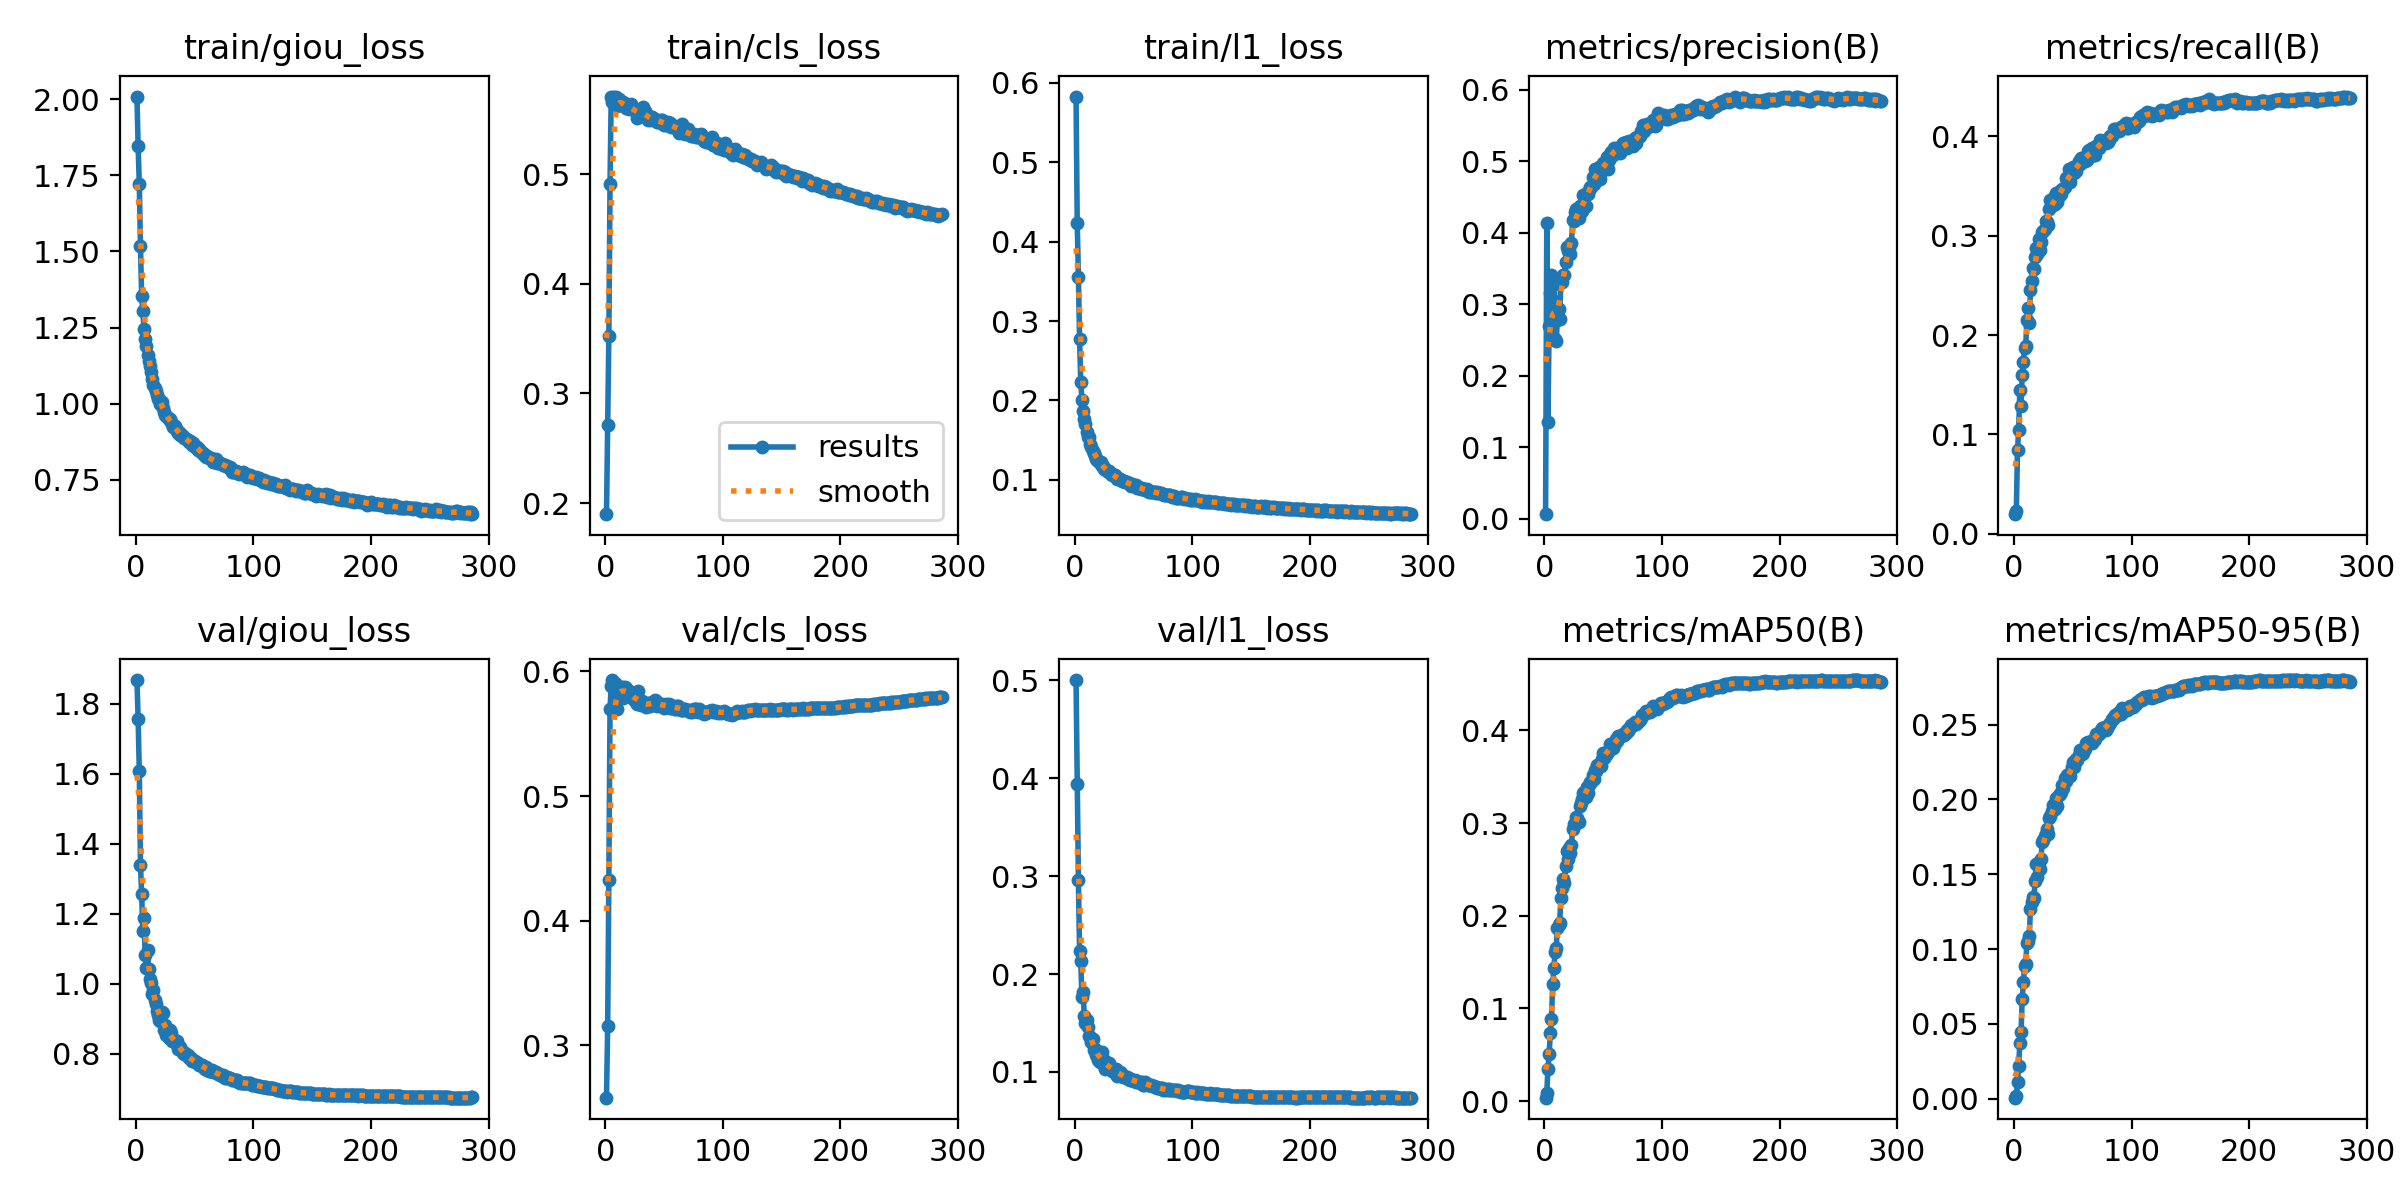

The file beside this chart, header and first rows:
epoch, time, train/giou_loss, train/cls_loss, train/l1_loss, metrics/precision(B), metrics/recall(B), metrics/mAP50(B), metrics/mAP50-95(B), val/giou_loss, val/cls_loss, val/l1_loss, lr/pg0, lr/pg1, lr/pg2
1, 519.4, 2.008, 0.1899, 0.5827, 0.0064, 0.01962, 0.00363, 0.00078, 1.867, 0.2581, 0.5004, 0.06674, 3.32921e-05, 3.32921e-05
2, 961.1, 1.845, 0.2713, 0.4231, 0.4139, 0.02319, 0.00893, 0.00194, 1.757, 0.3158, 0.3938, 0.03344, 6.64036e-05, 6.64036e-05
3, 1365, 1.721, 0.3524, 0.3558, 0.136, 0.08381, 0.03477, 0.01101, 1.606, 0.433, 0.2957, 0.0001405, 9.92931e-05, 9.92931e-05
4, 1786, 1.518, 0.4914, 0.2774, 0.27, 0.1046, 0.05026, 0.02213, 1.339, 0.5695, 0.224, 9.9001e-05, 9.9001e-05, 9.9001e-05
5, 2201, 1.352, 0.5709, 0.2238, 0.3156, 0.145, 0.07378, 0.03717, 1.256, 0.5886, 0.213, 9.8668e-05, 9.8668e-05, 9.8668e-05
6, 4416, 1.303, 0.5661, 0.1999, 0.3416, 0.1287, 0.08826, 0.04457, 1.151, 0.593, 0.1768, 9.8335e-05, 9.8335e-05, 9.8335e-05
7, 4831, 1.244, 0.5703, 0.1863, 0.3273, 0.16, 0.1259, 0.06679, 1.187, 0.5701, 0.182, 9.8002e-05, 9.8002e-05, 9.8002e-05
8, 5230, 1.213, 0.5638, 0.1768, 0.3044, 0.1731, 0.1434, 0.07808, 1.082, 0.5904, 0.1568, 9.7669e-05, 9.7669e-05, 9.7669e-05
9, 5641, 1.19, 0.5705, 0.1697, 0.2512, 0.1867, 0.1606, 0.0886, 1.046, 0.5859, 0.1497, 9.7336e-05, 9.7336e-05, 9.7336e-05
10, 6040, 1.161, 0.5624, 0.1606, 0.2484, 0.189, 0.1647, 0.09032, 1.097, 0.5702, 0.1533, 9.7003e-05, 9.7003e-05, 9.7003e-05
11, 6476, 1.139, 0.5681, 0.1541, 0.2782, 0.2152, 0.1869, 0.1044, 1.042, 0.5829, 0.1463, 9.667e-05, 9.667e-05, 9.667e-05
12, 7943, 1.124, 0.5685, 0.1537, 0.2933, 0.2272, 0.1902, 0.1055, 1.015, 0.5872, 0.1366, 9.6337e-05, 9.6337e-05, 9.6337e-05
13, 8354, 1.103, 0.5661, 0.1454, 0.2799, 0.2121, 0.1926, 0.1088, 1.001, 0.5875, 0.1357, 9.6004e-05, 9.6004e-05, 9.6004e-05
14, 9275, 1.081, 0.5642, 0.1409, 0.3318, 0.2453, 0.2187, 0.1267, 0.9698, 0.5871, 0.1302, 9.5671e-05, 9.5671e-05, 9.5671e-05
15, 9689, 1.061, 0.5655, 0.136, 0.3318, 0.2546, 0.2294, 0.1311, 0.9819, 0.5788, 0.134, 9.5338e-05, 9.5338e-05, 9.5338e-05
16, 12628, 1.052, 0.565, 0.134, 0.3407, 0.2672, 0.2395, 0.1349, 0.9549, 0.5836, 0.122, 9.5005e-05, 9.5005e-05, 9.5005e-05
17, 13064, 1.042, 0.5625, 0.1306, 0.3408, 0.2664, 0.2351, 0.1342, 0.9432, 0.5878, 0.1236, 9.4672e-05, 9.4672e-05, 9.4672e-05
18, 13462, 1.029, 0.5601, 0.1267, 0.359, 0.2788, 0.2539, 0.1456, 0.9211, 0.5866, 0.1175, 9.4339e-05, 9.4339e-05, 9.4339e-05
19, 13872, 1.017, 0.561, 0.1255, 0.3805, 0.2875, 0.2698, 0.1572, 0.9109, 0.5807, 0.1172, 9.4006e-05, 9.4006e-05, 9.4006e-05
20, 14386, 1.015, 0.5595, 0.1239, 0.3741, 0.2816, 0.2615, 0.1484, 0.8976, 0.5846, 0.1118, 9.3673e-05, 9.3673e-05, 9.3673e-05
21, 14789, 0.9998, 0.5604, 0.1211, 0.3787, 0.2962, 0.2731, 0.1583, 0.8927, 0.5834, 0.1106, 9.334e-05, 9.334e-05, 9.334e-05
22, 15189, 1.005, 0.5638, 0.123, 0.3706, 0.2857, 0.2675, 0.1536, 0.919, 0.5816, 0.1194, 9.3007e-05, 9.3007e-05, 9.3007e-05
23, 15587, 0.9857, 0.5613, 0.1175, 0.3858, 0.2939, 0.2759, 0.1603, 0.9175, 0.5788, 0.1208, 9.2674e-05, 9.2674e-05, 9.2674e-05
24, 16699, 0.9723, 0.5591, 0.1168, 0.4175, 0.3041, 0.2939, 0.1719, 0.8685, 0.5794, 0.108, 9.2341e-05, 9.2341e-05, 9.2341e-05
25, 17107, 0.9616, 0.5591, 0.1132, 0.4172, 0.3051, 0.2991, 0.173, 0.8816, 0.576, 0.112, 9.2008e-05, 9.2008e-05, 9.2008e-05
26, 18856, 0.9593, 0.5573, 0.1134, 0.4291, 0.3065, 0.2993, 0.1753, 0.8539, 0.5789, 0.103, 9.1675e-05, 9.1675e-05, 9.1675e-05
27, 19266, 0.9536, 0.5517, 0.1116, 0.4338, 0.3149, 0.3066, 0.1769, 0.8631, 0.5742, 0.1061, 9.1342e-05, 9.1342e-05, 9.1342e-05
28, 21282, 0.9499, 0.5565, 0.1107, 0.423, 0.3139, 0.3056, 0.1805, 0.8464, 0.5839, 0.1047, 9.1009e-05, 9.1009e-05, 9.1009e-05
29, 21681, 0.9481, 0.5577, 0.1109, 0.4213, 0.3112, 0.3009, 0.1769, 0.8694, 0.5767, 0.109, 9.0676e-05, 9.0676e-05, 9.0676e-05
30, 22099, 0.9403, 0.5558, 0.1086, 0.437, 0.3272, 0.3189, 0.1877, 0.8587, 0.5734, 0.1056, 9.0343e-05, 9.0343e-05, 9.0343e-05
31, 22510, 0.9344, 0.5554, 0.1075, 0.433, 0.3361, 0.322, 0.1888, 0.8379, 0.5764, 0.1038, 9.001e-05, 9.001e-05, 9.001e-05
32, 23134, 0.9227, 0.5612, 0.106, 0.4309, 0.3348, 0.3265, 0.1924, 0.8416, 0.5729, 0.1013, 8.9677e-05, 8.9677e-05, 8.9677e-05
33, 23544, 0.9256, 0.5533, 0.1058, 0.4526, 0.3314, 0.3322, 0.1965, 0.8376, 0.5732, 0.1027, 8.9344e-05, 8.9344e-05, 8.9344e-05
34, 23941, 0.9162, 0.5577, 0.1054, 0.4403, 0.3391, 0.3332, 0.1949, 0.8312, 0.5727, 0.09868, 8.9011e-05, 8.9011e-05, 8.9011e-05
35, 24417, 0.9093, 0.5532, 0.103, 0.4377, 0.3323, 0.3281, 0.1936, 0.8362, 0.5717, 0.1027, 8.8678e-05, 8.8678e-05, 8.8678e-05
36, 24813, 0.905, 0.5492, 0.1011, 0.4562, 0.3426, 0.339, 0.2007, 0.815, 0.5743, 0.09603, 8.8345e-05, 8.8345e-05, 8.8345e-05
37, 25226, 0.9071, 0.5532, 0.1023, 0.4544, 0.3339, 0.3322, 0.1953, 0.8193, 0.5749, 0.09841, 8.8012e-05, 8.8012e-05, 8.8012e-05
38, 26620, 0.8984, 0.5502, 0.1013, 0.4595, 0.3399, 0.3411, 0.2028, 0.8195, 0.5723, 0.09999, 8.7679e-05, 8.7679e-05, 8.7679e-05
39, 27056, 0.8963, 0.5498, 0.09979, 0.4646, 0.3446, 0.3439, 0.2036, 0.8081, 0.5745, 0.09919, 8.7346e-05, 8.7346e-05, 8.7346e-05
40, 28055, 0.8917, 0.5521, 0.09865, 0.4637, 0.342, 0.3438, 0.2047, 0.802, 0.5745, 0.09557, 8.7013e-05, 8.7013e-05, 8.7013e-05
41, 28456, 0.887, 0.5503, 0.0983, 0.4779, 0.3473, 0.3518, 0.2094, 0.8004, 0.5746, 0.09531, 8.668e-05, 8.668e-05, 8.668e-05
42, 30795, 0.8865, 0.5505, 0.09789, 0.4676, 0.3468, 0.3478, 0.2077, 0.8034, 0.5773, 0.09551, 8.6347e-05, 8.6347e-05, 8.6347e-05
43, 31204, 0.8829, 0.5494, 0.09734, 0.4887, 0.3495, 0.3578, 0.2144, 0.7954, 0.576, 0.09463, 8.6014e-05, 8.6014e-05, 8.6014e-05
44, 31602, 0.8819, 0.5474, 0.09669, 0.4772, 0.3586, 0.3561, 0.2125, 0.7977, 0.5722, 0.09488, 8.5681e-05, 8.5681e-05, 8.5681e-05
45, 31999, 0.8755, 0.548, 0.09581, 0.488, 0.3557, 0.3629, 0.2161, 0.7883, 0.5744, 0.09245, 8.5348e-05, 8.5348e-05, 8.5348e-05
46, 33956, 0.8764, 0.5485, 0.09606, 0.4915, 0.3548, 0.3627, 0.2161, 0.789, 0.5736, 0.09408, 8.5015e-05, 8.5015e-05, 8.5015e-05
47, 34366, 0.8728, 0.5495, 0.09535, 0.4754, 0.3669, 0.3639, 0.217, 0.787, 0.5724, 0.09196, 8.4682e-05, 8.4682e-05, 8.4682e-05
48, 34992, 0.8649, 0.5495, 0.09201, 0.4854, 0.3538, 0.3616, 0.2157, 0.7799, 0.5735, 0.09133, 8.4349e-05, 8.4349e-05, 8.4349e-05
49, 35389, 0.8699, 0.5461, 0.09506, 0.4892, 0.365, 0.3689, 0.2213, 0.7803, 0.5732, 0.09192, 8.4016e-05, 8.4016e-05, 8.4016e-05
50, 38690, 0.8574, 0.5445, 0.09247, 0.4969, 0.3693, 0.3754, 0.2248, 0.7785, 0.5705, 0.09025, 8.3683e-05, 8.3683e-05, 8.3683e-05
51, 39102, 0.8566, 0.5465, 0.09231, 0.4901, 0.3634, 0.3701, 0.2217, 0.7778, 0.5734, 0.09159, 8.335e-05, 8.335e-05, 8.335e-05
52, 40243, 0.8579, 0.5454, 0.09311, 0.496, 0.3652, 0.374, 0.2249, 0.7739, 0.5737, 0.09004, 8.3017e-05, 8.3017e-05, 8.3017e-05
53, 40652, 0.8466, 0.5475, 0.09016, 0.5061, 0.365, 0.377, 0.227, 0.774, 0.5718, 0.09118, 8.2684e-05, 8.2684e-05, 8.2684e-05
54, 42206, 0.8504, 0.5463, 0.09083, 0.4887, 0.3703, 0.3769, 0.2265, 0.7673, 0.5738, 0.08939, 8.2351e-05, 8.2351e-05, 8.2351e-05
55, 42719, 0.8461, 0.5467, 0.0902, 0.5015, 0.3754, 0.3786, 0.2294, 0.7695, 0.571, 0.08968, 8.2018e-05, 8.2018e-05, 8.2018e-05
56, 43525, 0.8397, 0.543, 0.08887, 0.5109, 0.3723, 0.385, 0.2329, 0.7673, 0.5706, 0.08903, 8.1685e-05, 8.1685e-05, 8.1685e-05
57, 43935, 0.8373, 0.5439, 0.08959, 0.5128, 0.378, 0.3849, 0.232, 0.7641, 0.5716, 0.0896, 8.1352e-05, 8.1352e-05, 8.1352e-05
58, 44332, 0.8308, 0.5432, 0.08838, 0.5089, 0.3744, 0.3813, 0.23, 0.7599, 0.572, 0.08686, 8.1019e-05, 8.1019e-05, 8.1019e-05
59, 44835, 0.8308, 0.5439, 0.08811, 0.5192, 0.3766, 0.3844, 0.2313, 0.7579, 0.5697, 0.08716, 8.0686e-05, 8.0686e-05, 8.0686e-05
60, 45252, 0.826, 0.5421, 0.08727, 0.5144, 0.3749, 0.3868, 0.2334, 0.7623, 0.5702, 0.0893, 8.0353e-05, 8.0353e-05, 8.0353e-05
... 226 more rows
